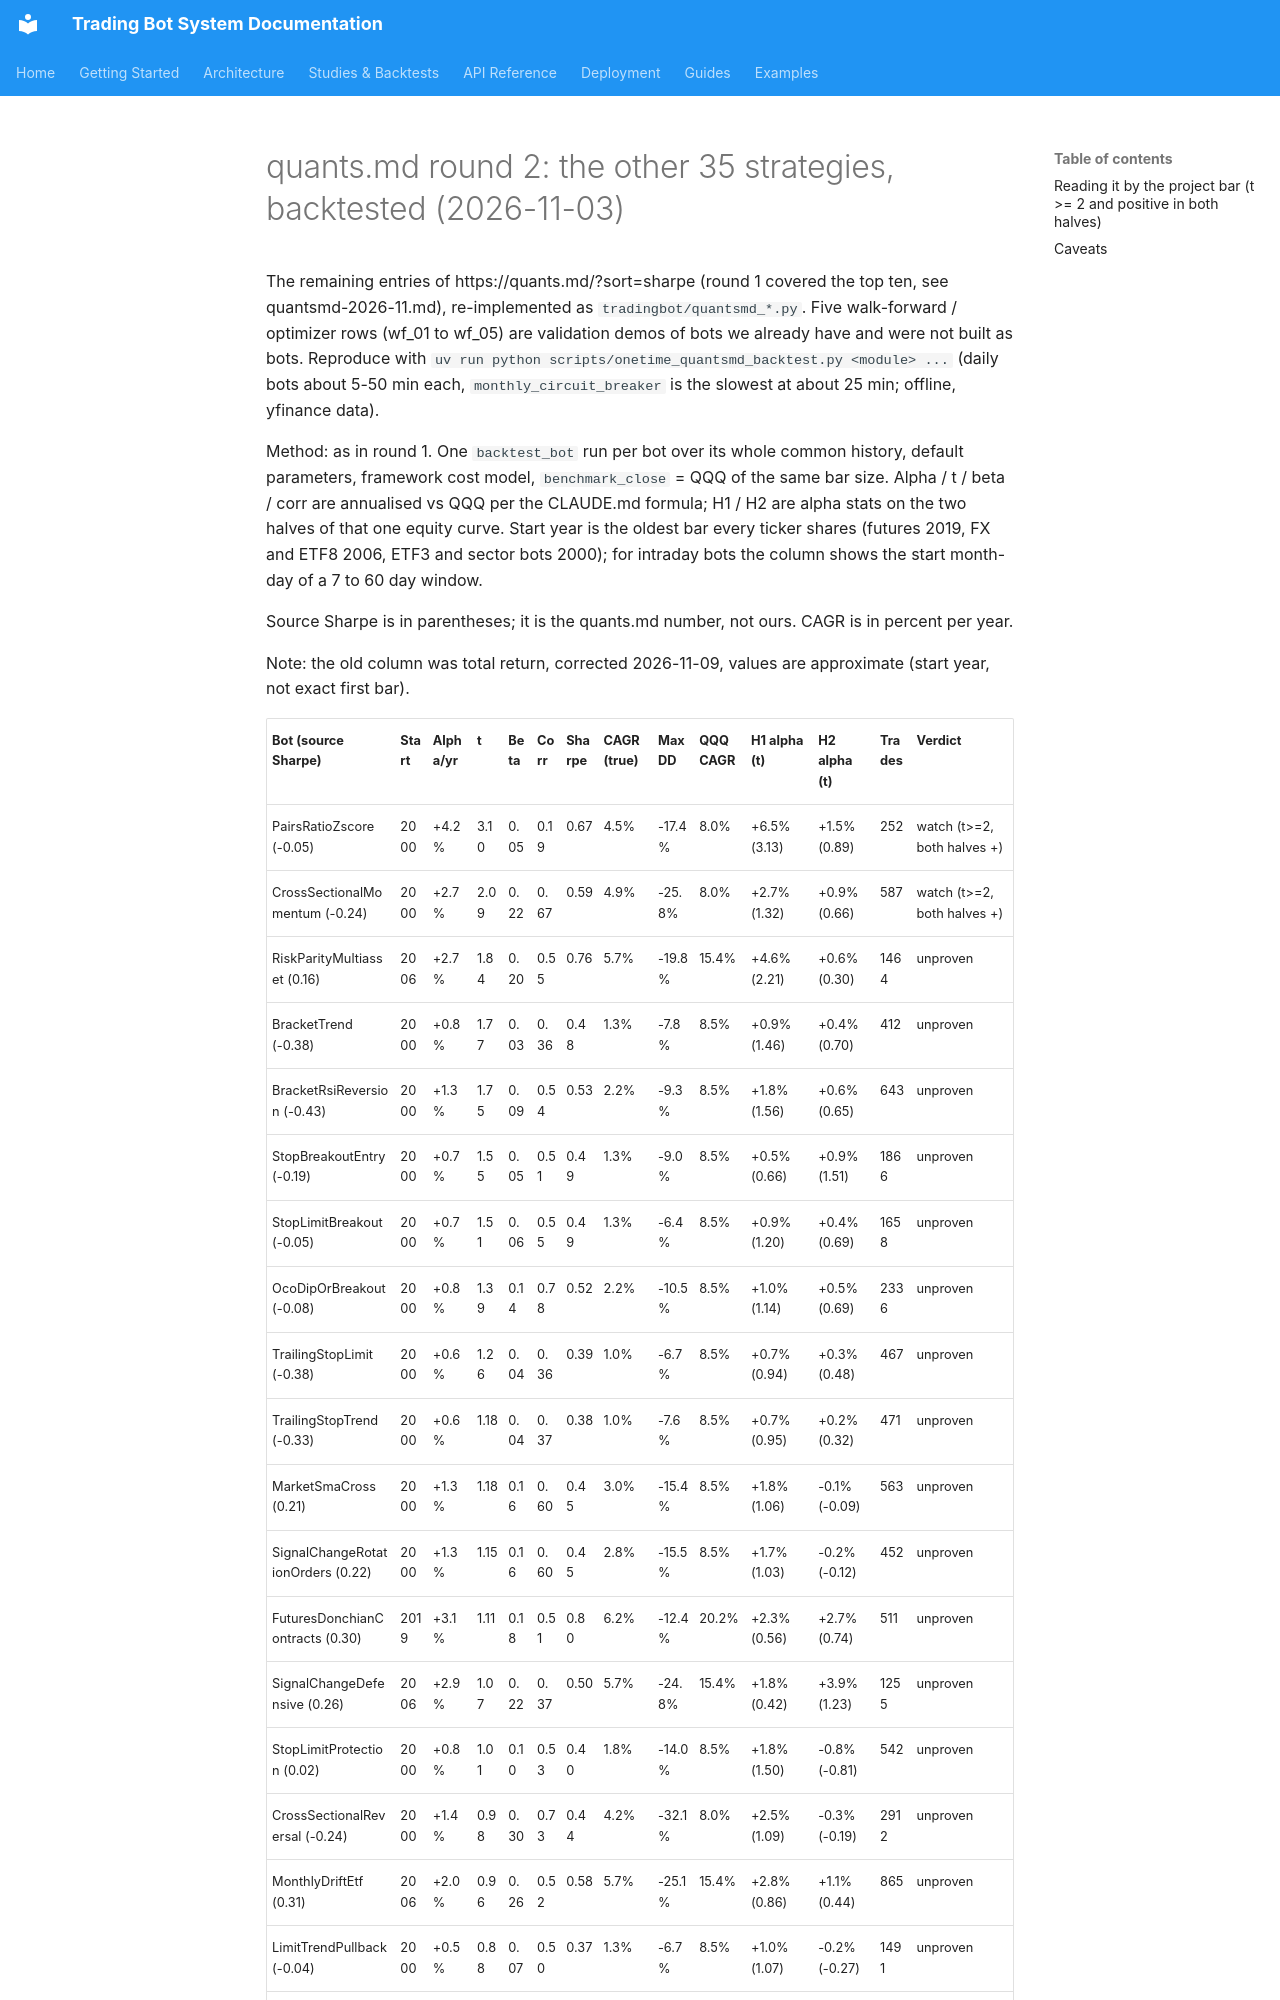

repository: JustinGuese/python_tradingbot_framework · page: backtests/quantsmd-2026-11-all/index.html · generator: mkdocs

# quants.md round 2: the other 35 strategies, backtested (2026-11-03)

The remaining entries of https://quants.md/?sort=sharpe (round 1 covered the top ten, see
quantsmd-2026-11.md), re-implemented as `tradingbot/quantsmd_*.py`. Five walk-forward / optimizer rows
(wf_01 to wf_05) are validation demos of bots we already have and were not built as bots.
Reproduce with `uv run python scripts/onetime_quantsmd_backtest.py <module> ...` (daily bots about
5-50 min each, `monthly_circuit_breaker` is the slowest at about 25 min; offline, yfinance data).

Method: as in round 1. One `backtest_bot` run per bot over its whole common history, default
parameters, framework cost model, `benchmark_close` = QQQ of the same bar size. Alpha / t / beta / corr are
annualised vs QQQ per the CLAUDE.md formula; H1 / H2 are alpha stats on the two halves of that one equity
curve. Start year is the oldest bar every ticker shares (futures 2019, FX and ETF8 2006, ETF3 and sector
bots 2000); for intraday bots the column shows the start month-day of a 7 to 60 day window.

Source Sharpe is in parentheses; it is the quants.md number, not ours. CAGR is in percent per year.

Note: the old column was total return, corrected 2026-11-09, values are approximate (start year, not exact first bar).
